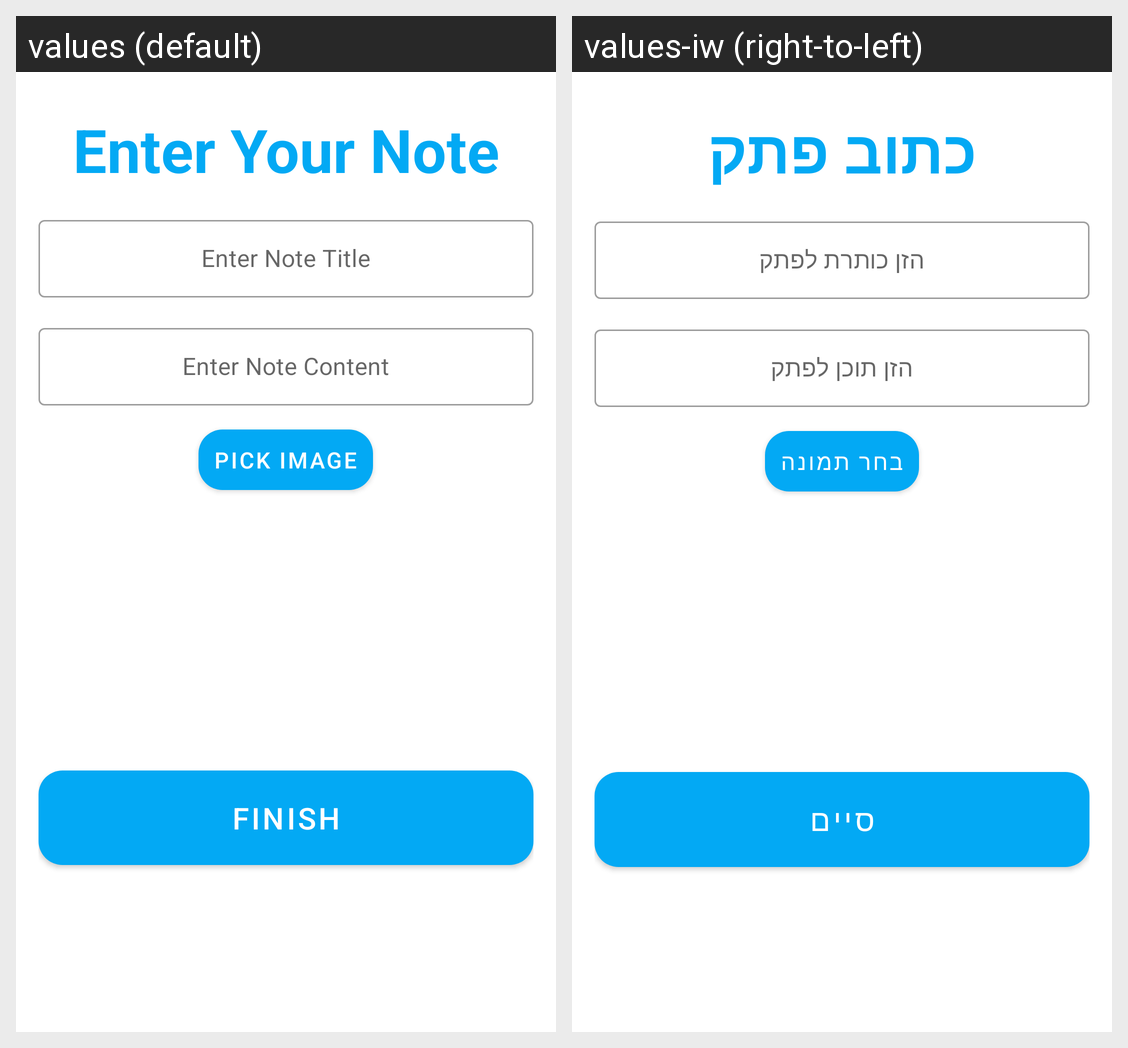

Strings drawn on this Android screen and how each of the app's shown locales translates them:
Android screen res/layout/fragment_add_note.xml rendered under 2 locales, left to right: values (default), values-iw (right-to-left). Device: Nexus 5 (rendered at 1080×1920; each locale shown at half size, 540×960, under a caption strip naming it); theme Theme.RichNoteApp.
Strings drawn on this screen, with the default value and each locale's value (text and hints the layout hard-codes, and strings that could not be matched under every locale, appear in the picture but are not listed):

enter_your_note
  values: Enter Your Note
  values-iw: כתוב פתק

enter_note_title
  values: Enter Note Title
  values-iw: הזן כותרת לפתק

enter_note_content
  values: Enter Note Content
  values-iw: הזן תוכן לפתק

pick_image
  values: Pick Image
  values-iw: בחר תמונה

finish
  values: Finish
  values-iw: סיים
